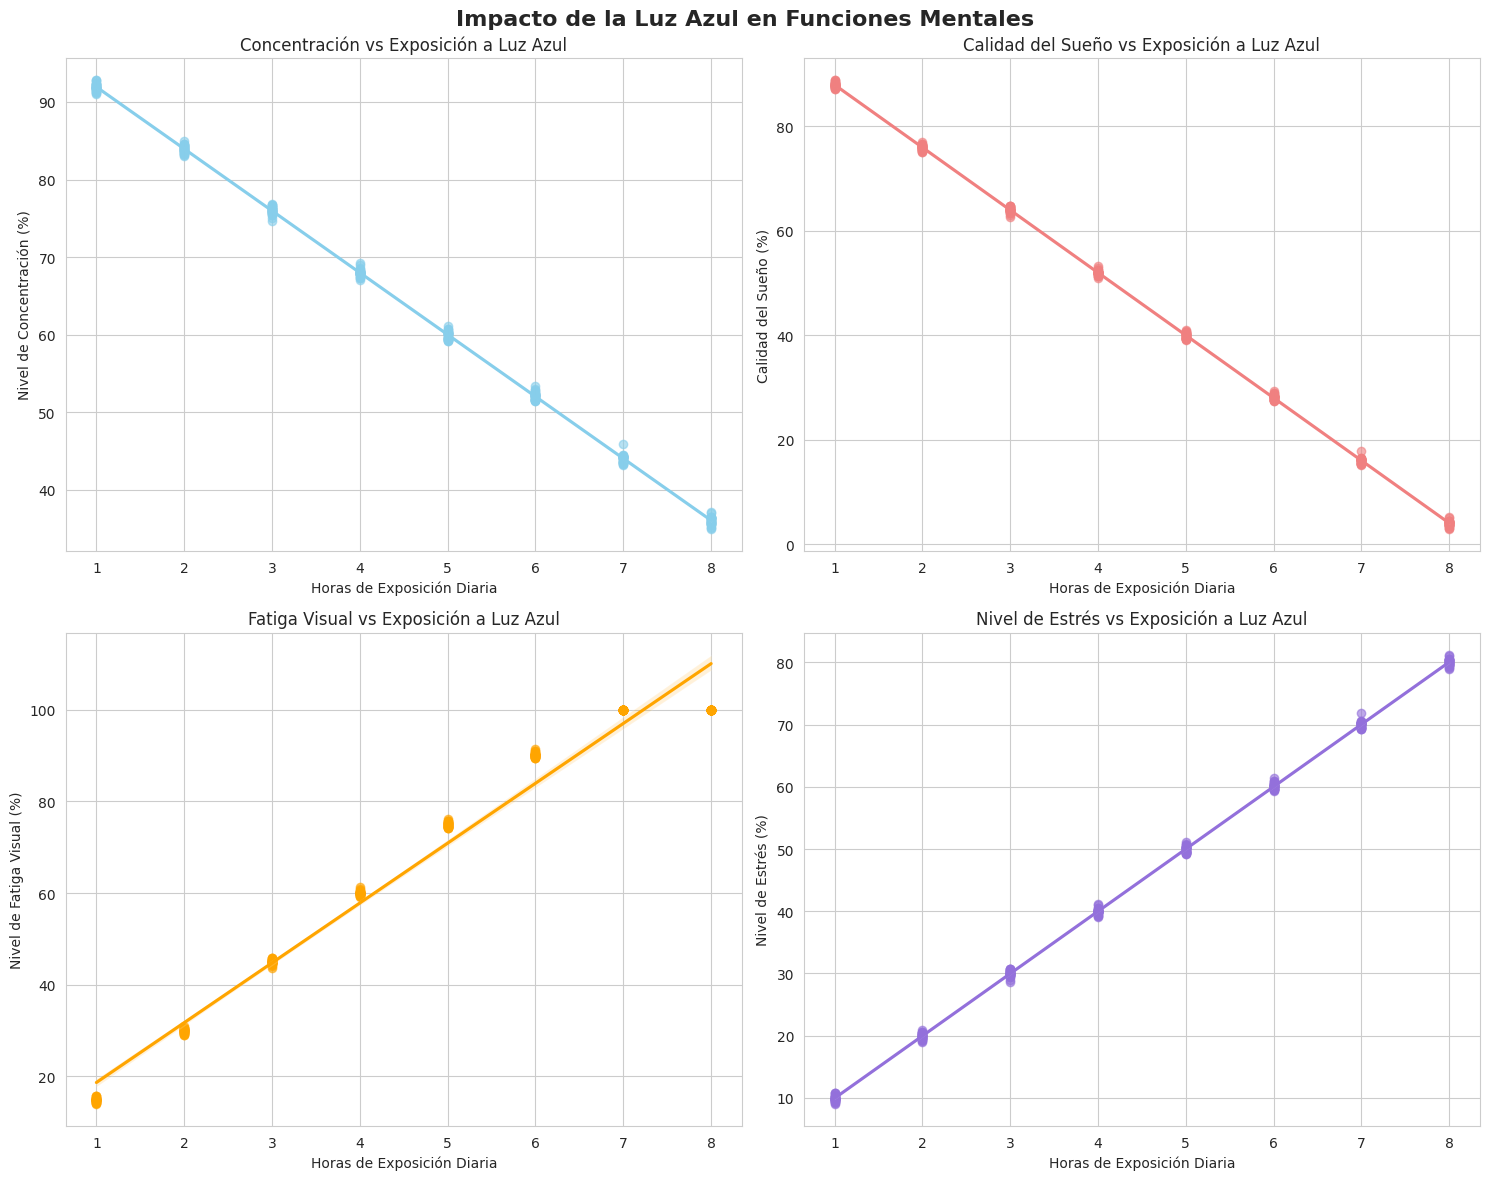
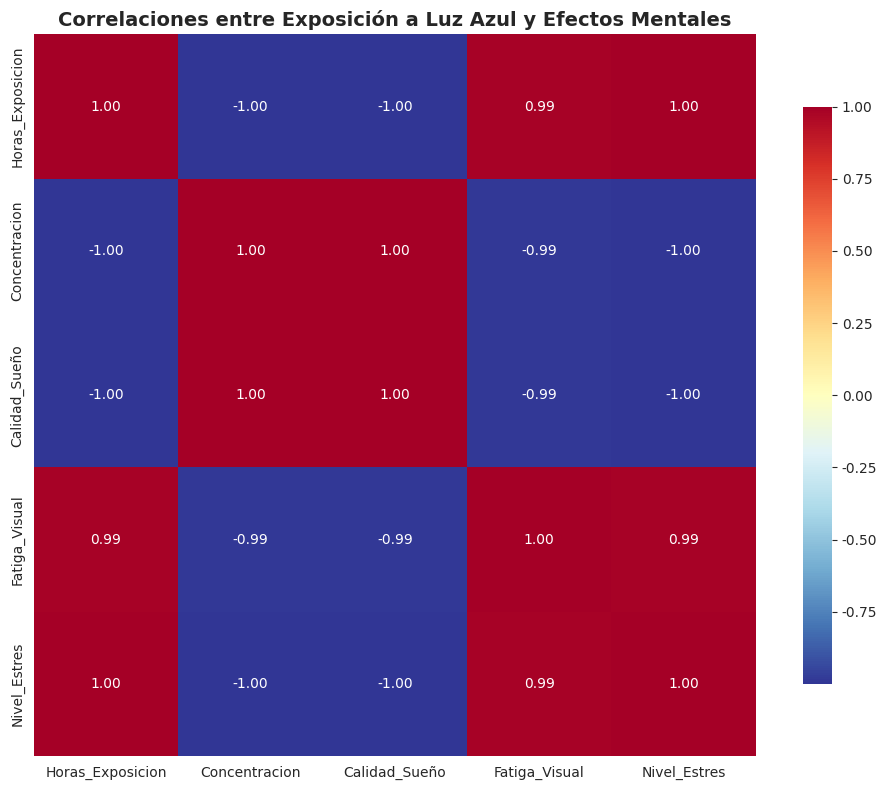
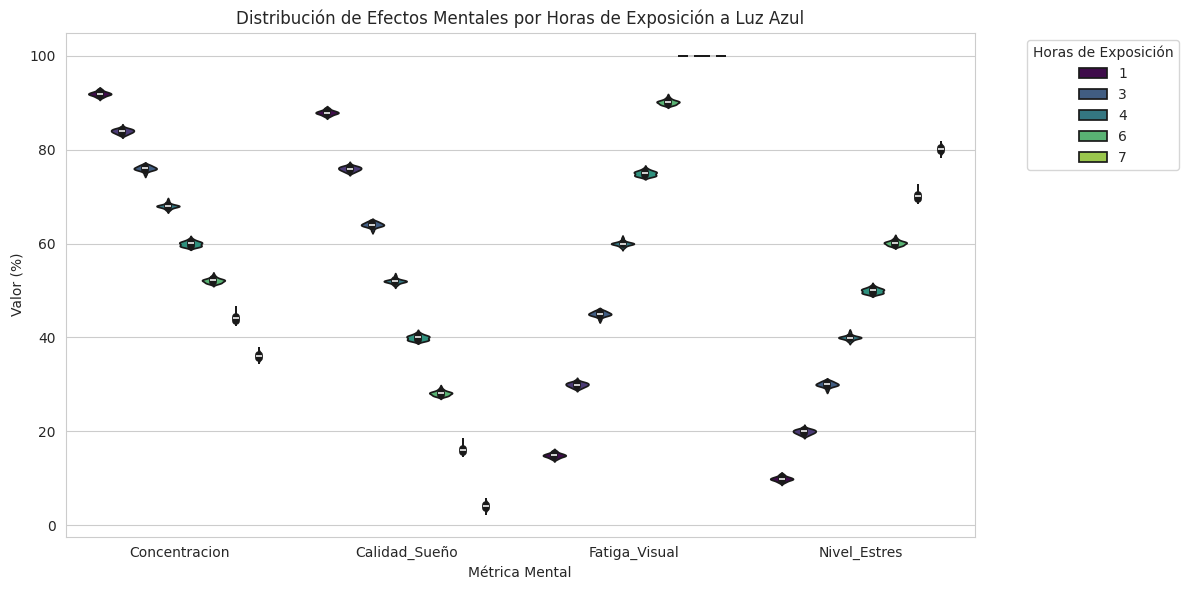

The matplotlib source for these figures, in order:
import pandas as pd
import seaborn as sns
import matplotlib.pyplot as plt
import numpy as np

# Configurar el estilo de seaborn
sns.set_style("whitegrid")
plt.rcParams['figure.figsize'] = (12, 8)

# Crear datos simulados sobre el impacto de la luz azul
np.random.seed(42)

# Datos de exposición a luz azul vs diferentes métricas mentales
horas_exposicion = np.repeat([1, 2, 3, 4, 5, 6, 7, 8], 30)
ruido = np.random.normal(0, 0.5, len(horas_exposicion))

# Métricas que se ven afectadas por la luz azul
concentracion = 100 - (horas_exposicion * 8) + ruido
calidad_sueno = 100 - (horas_exposicion * 12) + ruido
fatiga_visual = (horas_exposicion * 15) + ruido
nivel_estres = (horas_exposicion * 10) + ruido

# Crear DataFrame
data = pd.DataFrame({
    'Horas_Exposicion': horas_exposicion,
    'Concentracion': np.clip(concentracion, 0, 100),
    'Calidad_Sueño': np.clip(calidad_sueno, 0, 100),
    'Fatiga_Visual': np.clip(fatiga_visual, 0, 100),
    'Nivel_Estres': np.clip(nivel_estres, 0, 100)
})

# Crear subplots
fig, axes = plt.subplots(2, 2, figsize=(15, 12))
fig.suptitle('Impacto de la Luz Azul en Funciones Mentales', fontsize=16, fontweight='bold')

# Gráfico 1: Concentración vs Horas de exposición
sns.regplot(data=data, x='Horas_Exposicion', y='Concentracion', 
           ax=axes[0,0], color='skyblue', scatter_kws={'alpha':0.6})
axes[0,0].set_title('Concentración vs Exposición a Luz Azul')
axes[0,0].set_xlabel('Horas de Exposición Diaria')
axes[0,0].set_ylabel('Nivel de Concentración (%)')

# Gráfico 2: Calidad del sueño vs Horas de exposición
sns.regplot(data=data, x='Horas_Exposicion', y='Calidad_Sueño', 
           ax=axes[0,1], color='lightcoral', scatter_kws={'alpha':0.6})
axes[0,1].set_title('Calidad del Sueño vs Exposición a Luz Azul')
axes[0,1].set_xlabel('Horas de Exposición Diaria')
axes[0,1].set_ylabel('Calidad del Sueño (%)')

# Gráfico 3: Fatiga visual vs Horas de exposición
sns.regplot(data=data, x='Horas_Exposicion', y='Fatiga_Visual', 
           ax=axes[1,0], color='orange', scatter_kws={'alpha':0.6})
axes[1,0].set_title('Fatiga Visual vs Exposición a Luz Azul')
axes[1,0].set_xlabel('Horas de Exposición Diaria')
axes[1,0].set_ylabel('Nivel de Fatiga Visual (%)')

# Gráfico 4: Nivel de estrés vs Horas de exposición
sns.regplot(data=data, x='Horas_Exposicion', y='Nivel_Estres', 
           ax=axes[1,1], color='mediumpurple', scatter_kws={'alpha':0.6})
axes[1,1].set_title('Nivel de Estrés vs Exposición a Luz Azul')
axes[1,1].set_xlabel('Horas de Exposición Diaria')
axes[1,1].set_ylabel('Nivel de Estrés (%)')

plt.tight_layout()
plt.show()

# Crear un mapa de calor de correlaciones
plt.figure(figsize=(10, 8))
correlation_matrix = data.corr()
sns.heatmap(correlation_matrix, annot=True, cmap='RdYlBu_r', center=0,
           square=True, fmt='.2f', cbar_kws={'shrink': 0.8})
plt.title('Correlaciones entre Exposición a Luz Azul y Efectos Mentales', 
          fontsize=14, fontweight='bold')
plt.tight_layout()
plt.show()

# Crear un gráfico de violín para mostrar la distribución
data_melted = pd.melt(data, id_vars=['Horas_Exposicion'], 
                     value_vars=['Concentracion', 'Calidad_Sueño', 'Fatiga_Visual', 'Nivel_Estres'],
                     var_name='Metrica', value_name='Valor')

plt.figure(figsize=(12, 6))
sns.violinplot(data=data_melted, x='Metrica', y='Valor', hue='Horas_Exposicion', 
               palette='viridis', split=False)
plt.title('Distribución de Efectos Mentales por Horas de Exposición a Luz Azul')
plt.xlabel('Métrica Mental')
plt.ylabel('Valor (%)')
plt.legend(title='Horas de Exposición', bbox_to_anchor=(1.05, 1), loc='upper left')
plt.tight_layout()
plt.show()

# Mostrar estadísticas descriptivas
print("Estadísticas Descriptivas:")
print(data.describe())

# Mostrar correlaciones específicas
print("\nCorrelaciones con Horas de Exposición:")
correlations = data.corr()['Horas_Exposicion'].sort_values(ascending=False)
for metric, corr in correlations.items():
    if metric != 'Horas_Exposicion':
        print(f"{metric}: {corr:.3f}")